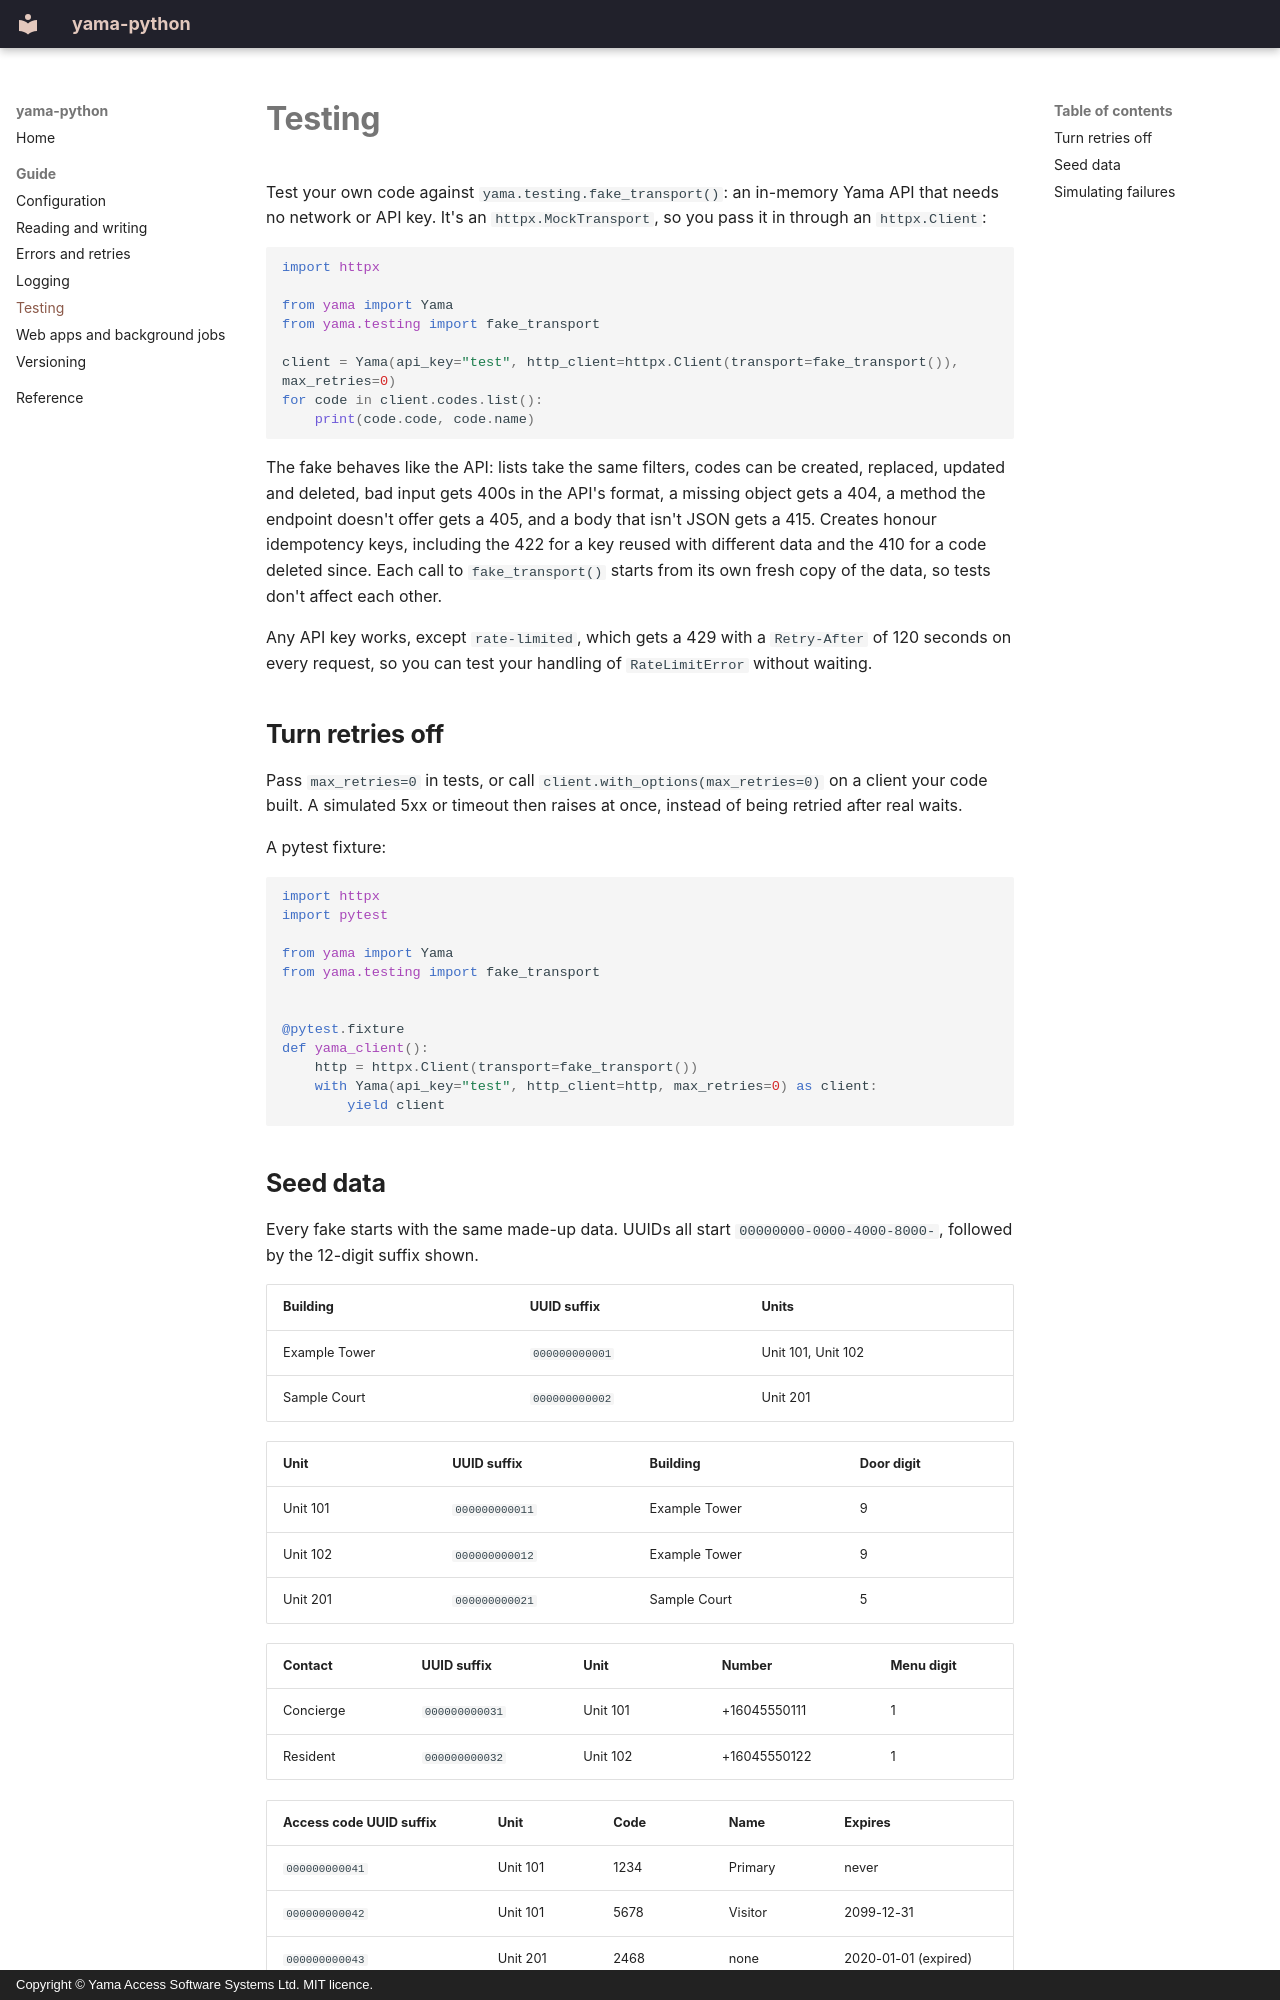

repository: YASS-Ltd/yama-python · page: testing/index.html · generator: mkdocs · copyright: Copyright © Yama Access Software Systems Ltd. MIT licence.

# Testing

Test your own code against `yama.testing.fake_transport()`: an in-memory Yama API that needs no network or API key. It's an `httpx.MockTransport`, so you pass it in through an `httpx.Client`:

```python
import httpx

from yama import Yama
from yama.testing import fake_transport

client = Yama(api_key="test", http_client=httpx.Client(transport=fake_transport()), max_retries=0)
for code in client.codes.list():
    print(code.code, code.name)
```

The fake behaves like the API: lists take the same filters, codes can be created, replaced, updated and deleted, bad input gets 400s in the API's format, a missing object gets a 404, a method the endpoint doesn't offer gets a 405, and a body that isn't JSON gets a 415. Creates honour idempotency keys, including the 422 for a key reused with different data and the 410 for a code deleted since. Each call to `fake_transport()` starts from its own fresh copy of the data, so tests don't affect each other.

Any API key works, except `rate-limited`, which gets a 429 with a `Retry-After` of 120 seconds on every request, so you can test your handling of `RateLimitError` without waiting.

## Turn retries off

Pass `max_retries=0` in tests, or call `client.with_options(max_retries=0)` on a client your code built. A simulated 5xx or timeout then raises at once, instead of being retried after real waits.

A pytest fixture:

```python
import httpx
import pytest

from yama import Yama
from yama.testing import fake_transport


@pytest.fixture
def yama_client():
    http = httpx.Client(transport=fake_transport())
    with Yama(api_key="test", http_client=http, max_retries=0) as client:
        yield client
```
